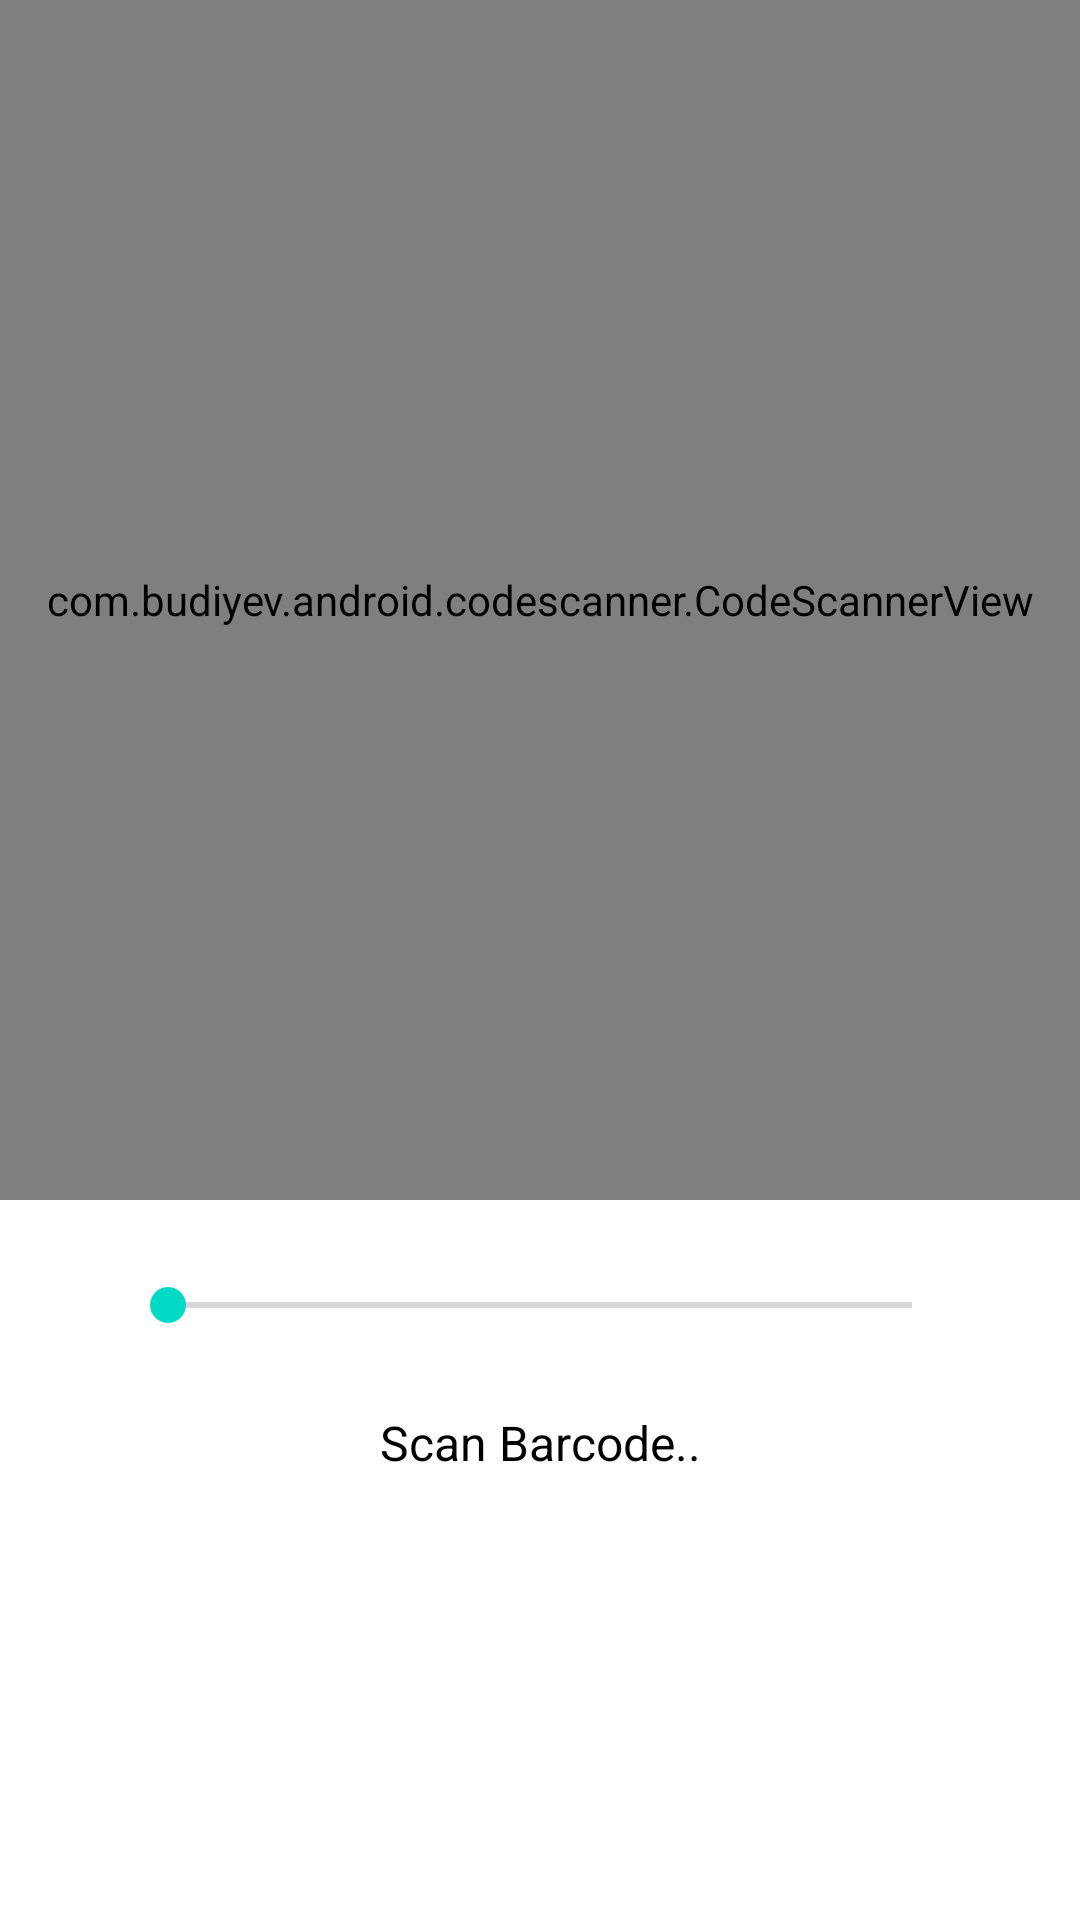

Android layout source for this screen:
<!-- AndroidManifest.xml: application theme Theme.KasirPintar -->
<!-- res/layout/activity_scanner.xml -->
<?xml version="1.0" encoding="utf-8"?>
<LinearLayout xmlns:android="http://schemas.android.com/apk/res/android"
    xmlns:app="http://schemas.android.com/apk/res-auto"
    xmlns:tools="http://schemas.android.com/tools"
    android:layout_width="match_parent"
    android:layout_height="match_parent"
    tools:context=".ScannerActivity"
    android:orientation="vertical"
    android:background="@color/white">
    <com.budiyev.android.codescanner.CodeScannerView
        android:layout_width="match_parent"
        android:layout_height="400dp"
        android:id="@+id/scanner_view"
        app:autoFocusButtonColor="@color/white"
        app:autoFocusButtonVisible="true"
        app:flashButtonColor="@color/white"
        app:flashButtonVisible="true"
        app:maskColor="#6C000000"/>
    <SeekBar
        android:id="@+id/seekbar"
        android:layout_width="match_parent"
        android:layout_height="50dp"
        android:min="200"
        android:max="400"
        android:layout_marginHorizontal="40dp"
        android:layout_marginVertical="10dp"/>
    <TextView
        android:id="@+id/resultBarcode"
        android:layout_width="match_parent"
        android:layout_height="wrap_content"
        android:text="Scan Barcode.."
        android:textAlignment="center"
        android:textColor="@color/black"
        android:textSize="16sp"/>
</LinearLayout>
<!-- resources referenced by this layout -->
<resources>
  <color name="black">#FF000000</color>
  <color name="white">#FFFFFFFF</color>
  <style name="Theme.KasirPintar" parent="Theme.MaterialComponents.DayNight.NoActionBar">
          
          <item name="colorPrimary">@color/primary</item>
          <item name="colorPrimaryVariant">@color/primary</item>
          <item name="colorOnPrimary">@color/white</item>
          
          <item name="colorSecondary">@color/teal_200</item>
          <item name="colorSecondaryVariant">@color/teal_700</item>
          <item name="colorOnSecondary">@color/black</item>
          
          <item name="android:statusBarColor">?attr/colorPrimaryVariant</item>
          
      </style>
  <color name="primary">#8D72E1</color>
  <color name="teal_200">#FF03DAC5</color>
  <color name="teal_700">#FF018786</color>
</resources>
